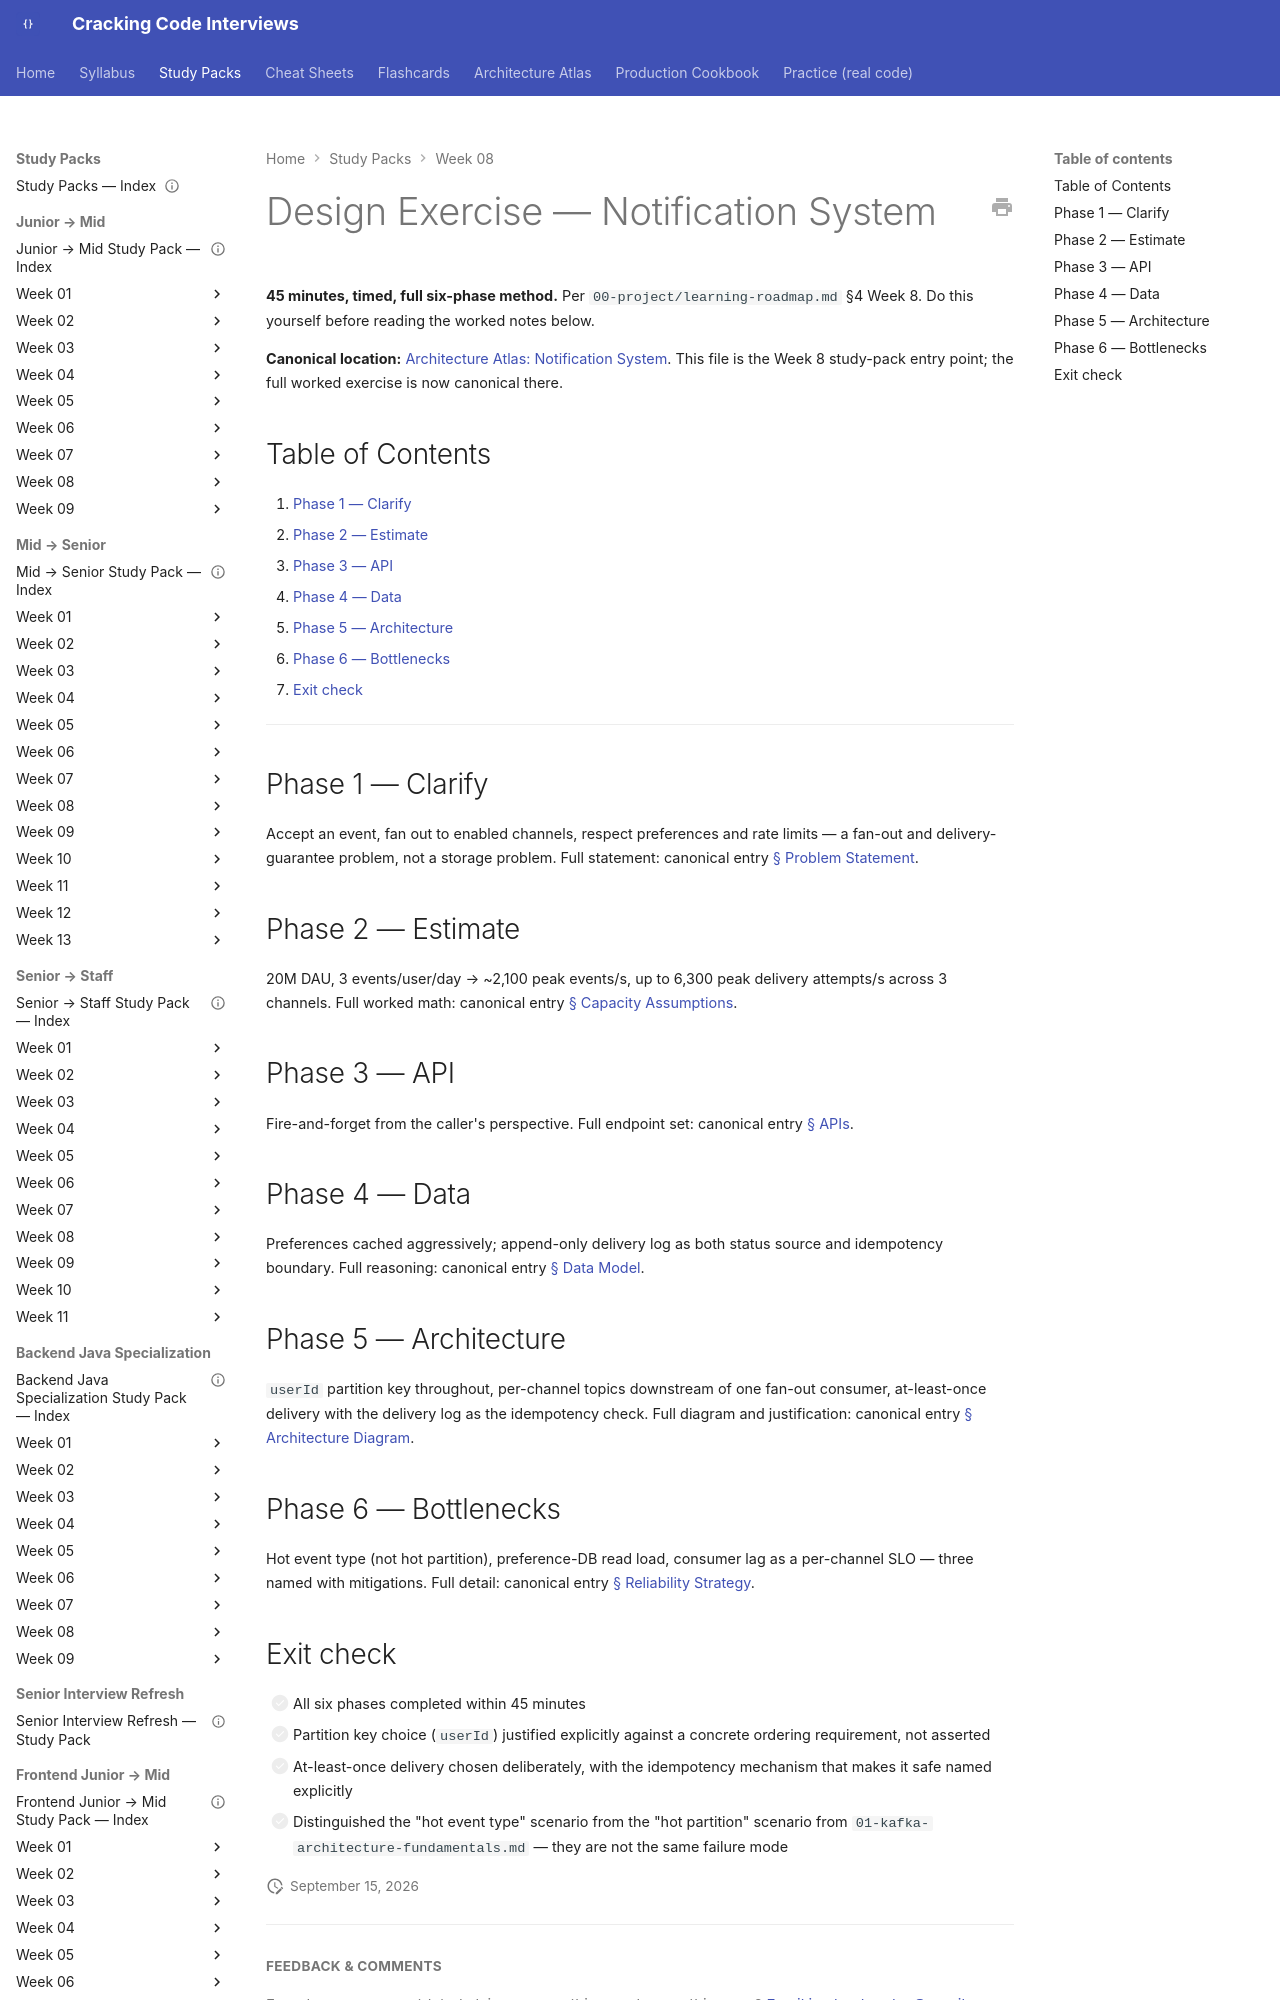

repository: JuanMelendres/cracking-code-interviews · page: study-packs/week-08/09-design-exercise-notification-system/index.html · generator: mkdocs

---
title: "Design Exercise — Notification System"
week: 8
last_reviewed: 2026-07-31
---

# Design Exercise — Notification System

**45 minutes, timed, full six-phase method.** Per `00-project/learning-roadmap.md` §4 Week 8. Do this yourself before reading the worked notes below.

**Canonical location:** [Architecture Atlas: Notification System](../../architecture-atlas/notification-system.md). This file is the Week 8 study-pack entry point; the full worked exercise is now canonical there.

## Table of Contents

1. [Phase 1 — Clarify](#phase-1-clarify)
2. [Phase 2 — Estimate](#phase-2-estimate)
3. [Phase 3 — API](#phase-3-api)
4. [Phase 4 — Data](#phase-4-data)
5. [Phase 5 — Architecture](#phase-5-architecture)
6. [Phase 6 — Bottlenecks](#phase-6-bottlenecks)
7. [Exit check](#exit-check)

---

## Phase 1 — Clarify

Accept an event, fan out to enabled channels, respect preferences and rate limits — a fan-out and delivery-guarantee problem, not a storage problem. Full statement: canonical entry [§ Problem Statement](../../architecture-atlas/notification-system.md#problem-statement).
